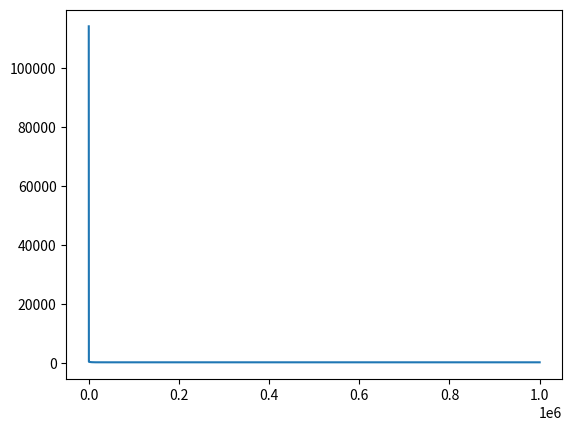

The matplotlib source for this figure:
import numpy as np
import matplotlib.pyplot as plt
# linear regression y = 2 * x1 + 3 * x2 + 5
# create X array (x1,x2) 100x2 array with random number between 1 and 10
x = np.random.randint(1,10,(100,2))
# add constant column
x = np.append(x, np.ones((100,1)), axis = 1)
# get y
y = x.dot(np.array([2,3,5]))
# add noise
y += np.random.randn(100)
# create a random starting values for theta
theta = np.random.randn(3)

def gradient_descent(x, y, theta, lr):
    # J is loss function, dJ is dJ/dtheta, lr is learning rate
    J = np.transpose(x.dot(theta) - y).dot(x.dot(theta) - y)
    dJ = np.transpose(x).dot(x.dot(theta) - y)
    theta -= dJ * lr
    return J, dJ, theta

lr = 1e-5
J_his = []
for _ in range(1000000):
    J, _, theta = gradient_descent(x, y, theta, lr)
    J_his.append(J)
print('theta found with GD is', theta)
# solve it with normal equation
theta = np.linalg.pinv(x.transpose().dot(x)).dot(x.transpose()).dot(y)
print('theta found with normal equation is', theta)
# plot the loss function
plt.plot(J_his)
plt.show()

# Math
# X is nxm dimension array, n is number of samples, m is number of features
# Y is nx1 dimension array
# Theta is mx1 dimension array
# J = (X * Theta - Y)T * (X * Theta - Y)
# J = (Theta)T * (X)T * X * Theta - (Theta)T * (X)T * Y - (Y)T * X * Theta - (Y)T * Y
# dJ/dTheta = 2 * (X)T * X * Theta - 2 * (X)T * Y = 2 * (X)T * (X * Theta - Y)
# normal equation set dJ/dTheta = 0  =>   Theta = inv((X)T * X) * ((X)T * Y)
